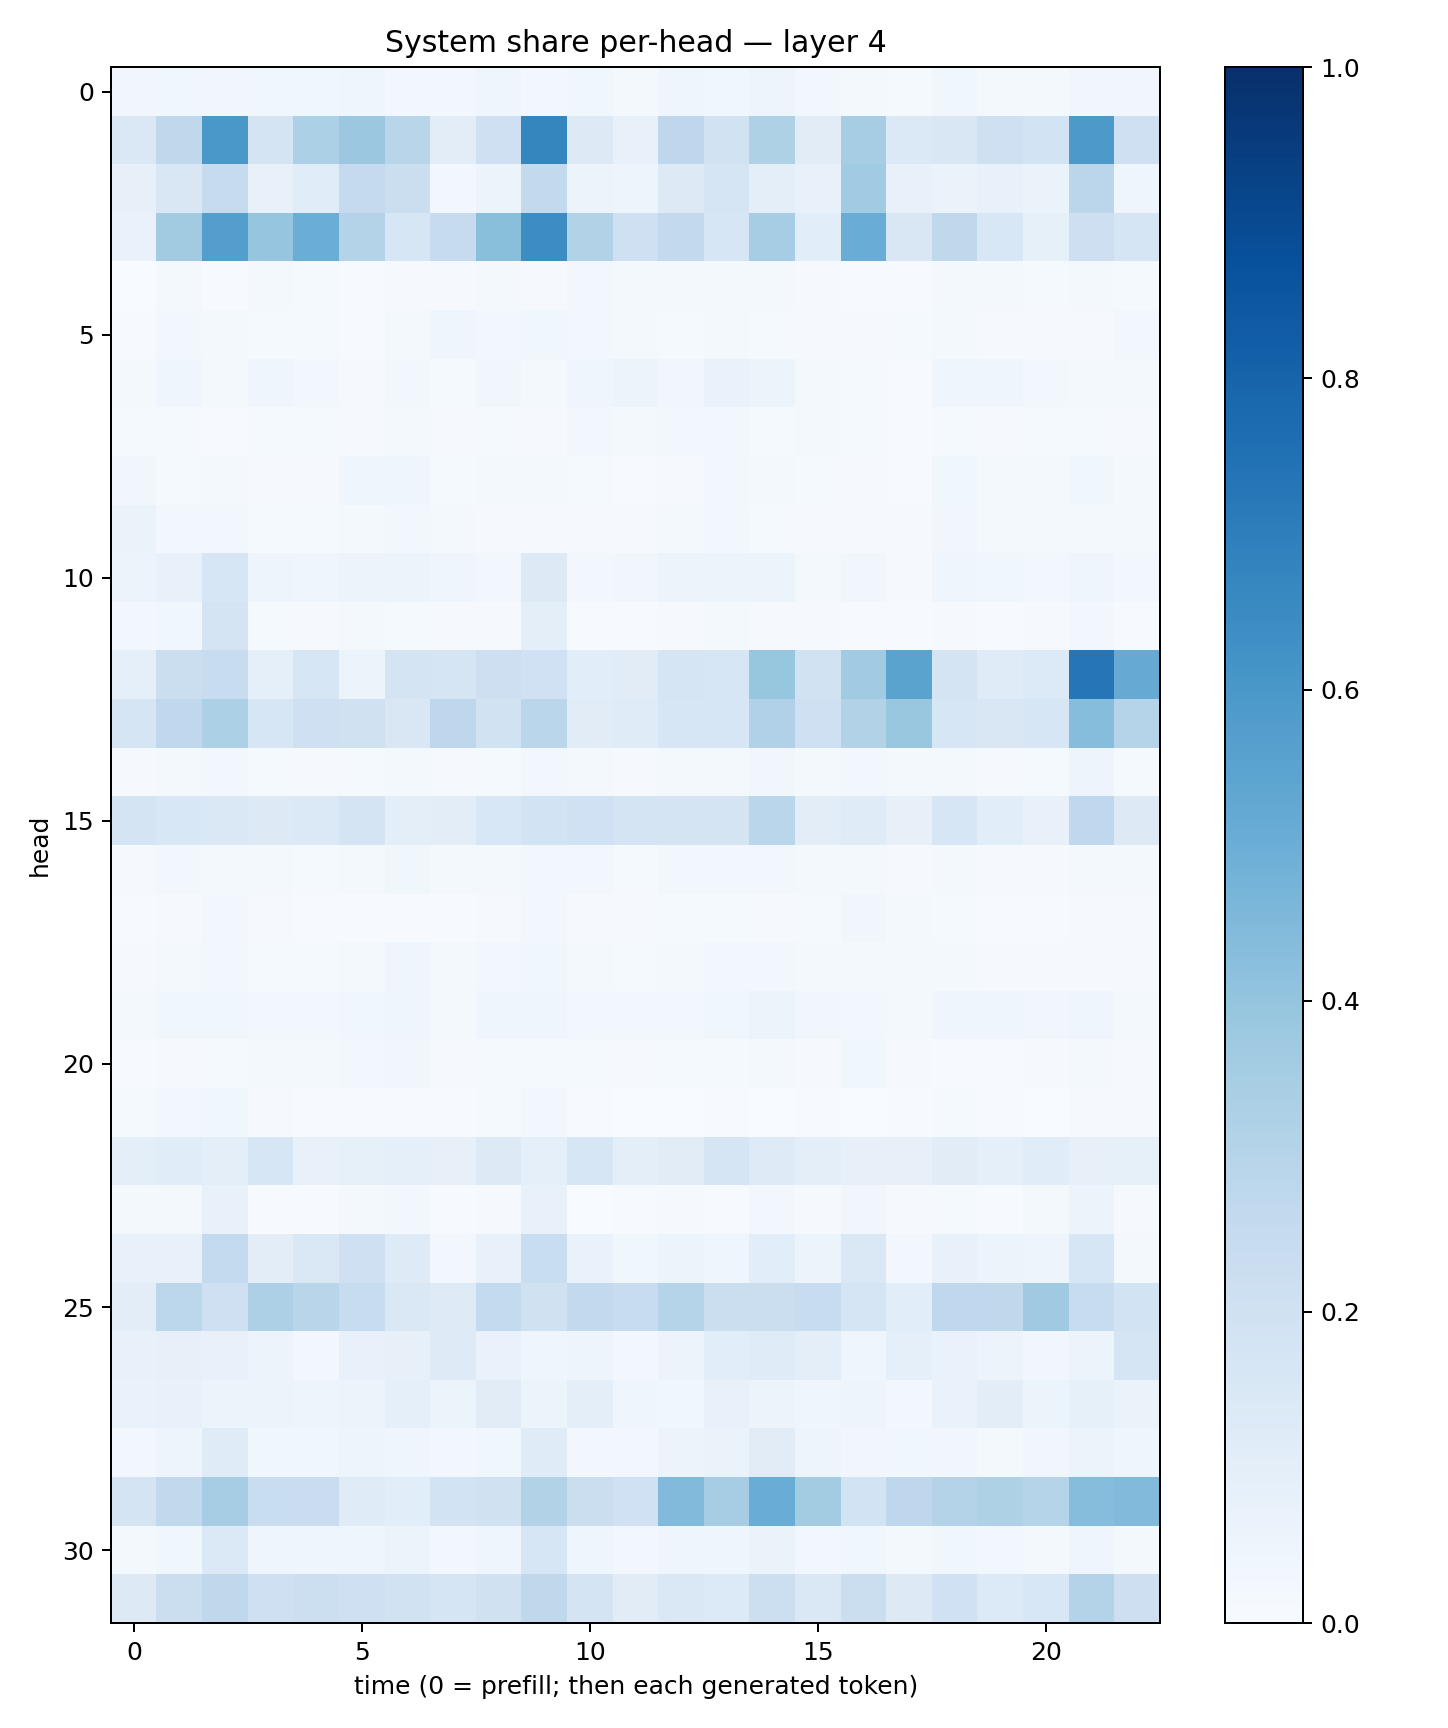

The data file committed next to this chart (first rows):
0.033477753, 0.038696703, 0.03451416, 0.03537534, 0.035323426, 0.041730948, 0.029193576, 0.02698655, 0.043200634, 0.031210607, 0.03583028, 0.016207032, 0.039633457, 0.03901766, 0.048733722, 0.02660022, 0.018275967, 0.013544563, 0.03686874, 0.022149133, 0.020655673, 0.03435526, 0.032040335
0.148, 0.2724, 0.5987, 0.1724, 0.3316, 0.3823, 0.2899, 0.1037, 0.2052, 0.6712, 0.1324, 0.07804, 0.2752, 0.1884, 0.3219, 0.1124, 0.3485, 0.1403, 0.1488, 0.2036, 0.1875, 0.5918, 0.2059
0.08162, 0.1514, 0.2448, 0.07681, 0.1163, 0.2538, 0.2251, 0.03101, 0.05803, 0.2594, 0.05735, 0.04935, 0.1315, 0.1646, 0.09409, 0.07353, 0.3655, 0.07088, 0.06635, 0.07587, 0.06489, 0.2821, 0.04577
0.0674, 0.3612, 0.5678, 0.3971, 0.5034, 0.306, 0.1639, 0.2468, 0.4246, 0.6409, 0.3087, 0.2066, 0.2592, 0.161, 0.3502, 0.1067, 0.5056, 0.1514, 0.2719, 0.1531, 0.08545, 0.2117, 0.1651
0.003284, 0.01793, 0.00529, 0.01633, 0.01314, 0.005612, 0.01002, 0.007875, 0.02073, 0.008158, 0.03102, 0.01925, 0.02037, 0.02143, 0.0178, 0.01144, 0.005253, 0.005095, 0.02058, 0.01783, 0.01477, 0.01724, 0.01355
0.005086, 0.0258, 0.01998, 0.01296, 0.0129, 0.007142, 0.0192, 0.0417, 0.0253, 0.03829, 0.02422, 0.01682, 0.01182, 0.02102, 0.0122, 0.01145, 0.01002, 0.01521, 0.0222, 0.00785, 0.009884, 0.00979, 0.03037
0.02099, 0.04414, 0.02083, 0.04584, 0.03012, 0.01012, 0.02725, 0.01376, 0.03142, 0.01869, 0.04325, 0.05228, 0.03386, 0.06974, 0.05143, 0.01608, 0.013, 0.007262, 0.0403, 0.04074, 0.02467, 0.02288, 0.02232
0.01338, 0.01185, 0.00648, 0.01497, 0.01236, 0.01026, 0.02258, 0.01156, 0.01385, 0.009441, 0.02714, 0.01763, 0.02378, 0.02759, 0.01175, 0.01671, 0.01176, 0.006435, 0.01507, 0.01074, 0.01373, 0.0156, 0.01001
0.03267, 0.01538, 0.02086, 0.008998, 0.009365, 0.04542, 0.0413, 0.01466, 0.01682, 0.01802, 0.01316, 0.006746, 0.01074, 0.02566, 0.01818, 0.01183, 0.0102, 0.006983, 0.0359, 0.01973, 0.01945, 0.03865, 0.01618
0.06522, 0.02892, 0.03099, 0.01274, 0.01265, 0.01973, 0.02515, 0.01579, 0.007826, 0.01099, 0.008035, 0.008063, 0.01609, 0.02374, 0.012, 0.009987, 0.01021, 0.01095, 0.0333, 0.01934, 0.01706, 0.02251, 0.01619
0.05692, 0.07069, 0.159, 0.04719, 0.04361, 0.0572, 0.05391, 0.03964, 0.02827, 0.1326, 0.03111, 0.03141, 0.05175, 0.0524, 0.05928, 0.02186, 0.03395, 0.01064, 0.04132, 0.03701, 0.02511, 0.04155, 0.02378
0.02675, 0.03849, 0.1768, 0.01213, 0.01051, 0.01618, 0.01535, 0.009535, 0.01073, 0.0968, 0.005817, 0.007131, 0.01008, 0.01856, 0.01145, 0.008281, 0.007687, 0.004562, 0.01096, 0.006577, 0.009045, 0.02374, 0.005777
0.091, 0.2224, 0.2368, 0.09155, 0.1633, 0.06197, 0.1781, 0.1677, 0.2126, 0.2015, 0.1078, 0.1102, 0.1697, 0.159, 0.3927, 0.1909, 0.3645, 0.5491, 0.1779, 0.12, 0.1367, 0.7311, 0.5118
0.1696, 0.2664, 0.3311, 0.1592, 0.2071, 0.1956, 0.1504, 0.2741, 0.1915, 0.2858, 0.1127, 0.1177, 0.1635, 0.1599, 0.3167, 0.2105, 0.3097, 0.3832, 0.1597, 0.149, 0.1578, 0.4329, 0.3042
0.008064, 0.01731, 0.02369, 0.0122, 0.008452, 0.01326, 0.01789, 0.01025, 0.01448, 0.03079, 0.01778, 0.01097, 0.0198, 0.01773, 0.03225, 0.01864, 0.02895, 0.02248, 0.02225, 0.008757, 0.01283, 0.0488, 0.01448
0.1737, 0.1558, 0.1455, 0.1324, 0.1375, 0.1754, 0.1014, 0.1038, 0.1524, 0.1871, 0.2006, 0.1787, 0.1746, 0.1724, 0.2886, 0.1035, 0.1191, 0.08097, 0.1607, 0.1083, 0.07241, 0.2671, 0.1321
0.008165, 0.02457, 0.01928, 0.0177, 0.01377, 0.0183, 0.03519, 0.01602, 0.02251, 0.02606, 0.0255, 0.01557, 0.02553, 0.02429, 0.02551, 0.0174, 0.01795, 0.00858, 0.02204, 0.009738, 0.01005, 0.02074, 0.01618
0.005628, 0.01093, 0.03007, 0.01002, 0.007446, 0.006552, 0.007102, 0.006586, 0.01146, 0.02392, 0.01056, 0.009256, 0.01173, 0.01242, 0.01123, 0.0126, 0.03304, 0.01748, 0.01448, 0.007072, 0.006364, 0.01171, 0.01035
0.009653, 0.02154, 0.0283, 0.01499, 0.01302, 0.02132, 0.04481, 0.01985, 0.02448, 0.03628, 0.02049, 0.0126, 0.01962, 0.02463, 0.02377, 0.01658, 0.0187, 0.01959, 0.01819, 0.00951, 0.007984, 0.008952, 0.01086
0.01882, 0.03764, 0.0361, 0.02723, 0.02604, 0.03861, 0.04233, 0.01952, 0.04111, 0.04626, 0.02925, 0.02977, 0.02472, 0.03521, 0.05282, 0.03188, 0.03066, 0.01931, 0.04028, 0.04431, 0.03352, 0.04622, 0.01988
0.004973, 0.01037, 0.01304, 0.01591, 0.0189, 0.02593, 0.03211, 0.009219, 0.01394, 0.01389, 0.01411, 0.01034, 0.0137, 0.01291, 0.02161, 0.009761, 0.03594, 0.01119, 0.007549, 0.007624, 0.008956, 0.02317, 0.008031
0.01498, 0.02568, 0.03851, 0.009143, 0.00487, 0.005151, 0.005747, 0.00662, 0.01403, 0.02478, 0.005156, 0.002421, 0.003678, 0.007563, 0.003626, 0.006305, 0.003059, 0.00493, 0.01242, 0.005481, 0.003625, 0.00884, 0.01067
0.09706, 0.1171, 0.09485, 0.1611, 0.07349, 0.08253, 0.08626, 0.07934, 0.1272, 0.09337, 0.1614, 0.098, 0.113, 0.1665, 0.1213, 0.09742, 0.08118, 0.08177, 0.11, 0.08781, 0.1135, 0.07843, 0.08405
0.01727, 0.01659, 0.07369, 0.006285, 0.007314, 0.01657, 0.0296, 0.006983, 0.007824, 0.07366, 0.002917, 0.005205, 0.009534, 0.007403, 0.02764, 0.01008, 0.03303, 0.01033, 0.01239, 0.005283, 0.01831, 0.05966, 0.00941
0.07362, 0.0765, 0.2545, 0.1045, 0.1448, 0.2033, 0.125, 0.0253, 0.07559, 0.2309, 0.06824, 0.03791, 0.0609, 0.0407, 0.1073, 0.05093, 0.1479, 0.02536, 0.073, 0.06119, 0.04836, 0.1573, 0.02101
0.1023, 0.278, 0.2062, 0.3243, 0.2906, 0.2346, 0.1473, 0.1228, 0.2565, 0.1957, 0.259, 0.238, 0.3004, 0.2201, 0.2242, 0.2391, 0.1656, 0.1062, 0.2673, 0.2697, 0.3683, 0.2393, 0.1857
0.07378, 0.08086, 0.07451, 0.05692, 0.02862, 0.07776, 0.08037, 0.1219, 0.0677, 0.04528, 0.0496, 0.02966, 0.05558, 0.1079, 0.1178, 0.09398, 0.04612, 0.0869, 0.06948, 0.05711, 0.03474, 0.05465, 0.1658
0.0675, 0.07198, 0.05248, 0.06076, 0.05031, 0.06196, 0.0913, 0.05142, 0.111, 0.05865, 0.09917, 0.04632, 0.03808, 0.07481, 0.05729, 0.04149, 0.0481, 0.02888, 0.06738, 0.1018, 0.06005, 0.08209, 0.06375
0.02633, 0.04756, 0.1187, 0.03545, 0.03538, 0.04846, 0.04224, 0.02856, 0.03521, 0.1202, 0.03057, 0.03023, 0.05745, 0.06562, 0.1114, 0.04739, 0.03502, 0.0361, 0.03379, 0.02253, 0.03507, 0.0542, 0.04163
0.173, 0.2625, 0.3513, 0.2334, 0.2275, 0.1189, 0.1066, 0.1864, 0.1984, 0.3123, 0.2245, 0.2023, 0.4439, 0.3515, 0.5061, 0.3577, 0.1865, 0.2749, 0.3076, 0.3219, 0.3044, 0.4327, 0.444
0.0164, 0.03598, 0.1378, 0.04583, 0.0445, 0.04433, 0.05291, 0.02946, 0.04418, 0.1577, 0.03989, 0.02375, 0.04632, 0.04673, 0.06393, 0.0305, 0.03841, 0.01902, 0.03817, 0.02897, 0.0216, 0.04058, 0.02341
0.1259, 0.2257, 0.2709, 0.2087, 0.2178, 0.2034, 0.1952, 0.1704, 0.1975, 0.2697, 0.175, 0.1107, 0.1472, 0.133, 0.218, 0.1449, 0.2208, 0.1324, 0.2015, 0.1367, 0.1556, 0.3074, 0.214
